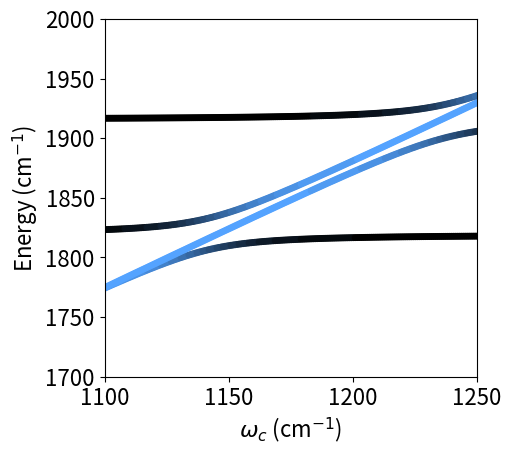

This chart was generated by the following Python code:
from numpy import kron as ꕕ
from matplotlib import cm as colm
import numpy as np
import matplotlib.pyplot as plt
plt.rcParams.update({'font.size': 16})

def Vnew(R, wb= 0.02, Eb = 0.4):
    
    wb = wb * cmn1
    Eb = Eb * cmn1
    a1 = wb*wb/2.0
    a2 = a1*a1/(4*Eb)
    V  = -a1*R**2 + a2*R**4

    V0 = np.min(V)
    return - V0 + V


# Kinetic energy for electron 
def Te(re):
 N = float(len(re))
 mass = 1.0
 Tij = np.zeros((int(N),int(N)))
 Rmin = float(re[0])
 Rmax = float(re[-1])
 step = float((Rmax-Rmin)/N)
 K = np.pi/step

 for ri in range(int(N)):
  for rj in range(int(N)):
    if ri == rj:  
     Tij[ri,ri] = (0.5/mass)*K**2.0/3.0*(1+(2.0/N**2)) 
    else:    
     Tij[ri,rj] = (0.5/mass)*(2*K**2.0/(N**2.0))*((-1)**(rj-ri)/(np.sin(np.pi*(rj-ri)/N)**2)) 
 return Tij

def HO(R, R0,w):
    return 0.5 * (R-R0)**2 * w**2

eV = 1.0 / 27.2114
cmn1 = 1.0/219474.63
wb  = 1000 
Eb  = 2250
nR  = 1024
Rmax = 100
R = np.linspace(-Rmax,Rmax, nR)
V = Vnew(R,wb,Eb) 


def ĉ(nf):
    a = np.zeros((nf,nf))
    for m in range(1,nf):
        a[m,m-1] = np.sqrt(m)
    return a.T

N = 20
cmn1 = 1.0/219474.63
Hij = Te(R) + np.diag(V)
Ei, Um   = np.linalg.eigh(Hij)

µ = (Um.T @ np.diag(R) @ Um)[:N,:N]
H = np.diag(Ei)[:N,:N]

# Data of the diabatic states
def Ĥ(ωc, χ, H, µ, nf, ns):
    #------------------------
    Iₚ = np.identity(nf)
    Iₘ = np.identity(ns)
    #------ Photonic Part -----------------------
    Hₚ = np.identity(nf)
    Hₚ[np.diag_indices(nf)] = np.arange(nf) * ωc  
    â   = ĉ(nf) 
    #--------------------------------------------
    #       matter ⊗ photon 
    #--------------------------------------------
    Hij   = ꕕ(H, Iₚ)                    # Matter
    Hij  += ꕕ(Iₘ, Hₚ)                   # Photon
    Hij  += ꕕ(µ, (â.T + â)) * χ         # Interaction
    Hij  += ꕕ(µ @ µ, Iₚ) * (χ**2/ωc)    # Dipole Self-Energy
    return Hij 
#--------------------------------------------------------
#ωc = np.arange(0.01, 0.3, 0.0003)/27.2114
ωc = np.arange(0.12, 0.162, 0.0001)/27.2114

Epol = np.zeros((20,len(ωc)))
Ucav = np.zeros((20,len(ωc)))

for i in range(len(ωc)):
    HPF = Ĥ(ωc[i], 0.00125 * ωc[i], H, µ, N, 20)
    Ep, Up  = np.linalg.eigh(HPF)
    Epol[:, i] = Ep[:20] 
    Ucav[:, i] = (Up[1, :20]**2 +  Up[ N + 1, :20]**2 +  Up[ 2 * N + 1, :20]**2)\
                + (Up[2, :20]**2 +  Up[ N + 2, :20]**2 +  Up[ 2 * N + 2, :20]**2)\
                + (Up[3, :20]**2 +  Up[ N + 3, :20]**2)\
                + (Up[4, :20]**2 +  Up[ N + 4, :20]**2)\
                + (Up[5, :20]**2 +  Up[ N + 5, :20]**2)\
                + (Up[6, :20]**2 +  Up[ N + 6, :20]**2)\
                + (Up[ 3 * N + 1, :20]**2)\
                + (Up[ 4 * N + 1, :20]**2)

 

from matplotlib import cm as colm

import matplotlib.pyplot as plt
from matplotlib.colors import LinearSegmentedColormap
import numpy as np

# (33%,63%,100%)
colors = [(0, 0, 0), (0.33, 0.64, 1)] # first color is black, last is red
cm = LinearSegmentedColormap.from_list(
        "Custom", colors, N=20)

width= 5
aspect_ratio= 1.13
fig_size = (width, width / aspect_ratio)
plt.figure(figsize=fig_size, constrained_layout=True)


for i in range(16):
    plt.scatter(ωc /cmn1, Epol[i,:]/cmn1, s = 16.0 , c = cm(Ucav[i, :])) 
 
plt.xlim(1100, 1250)
plt.ylim(1700, 2000)


plt.xlabel(r'${\omega_c}$ (cm$^{-1}$)')
plt.ylabel(r'Energy (cm$^{-1}$)')
 
 
plt.savefig('fig2c_zoom.pdf')  